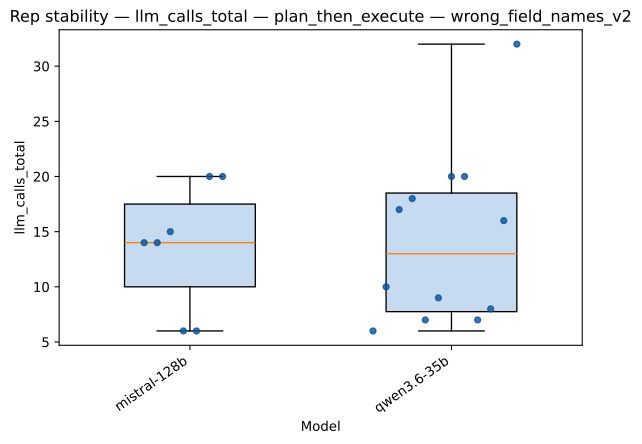

The data file committed next to this chart (first rows):
strategy, model, rep_index, value
plan_then_execute, mistral-128b, 0, 14.0
plan_then_execute, mistral-128b, 1, 14.0
plan_then_execute, mistral-128b, 2, 15.0
plan_then_execute, mistral-128b, 3, 6.0
plan_then_execute, mistral-128b, 4, 6.0
plan_then_execute, mistral-128b, 5, 20.0
plan_then_execute, mistral-128b, 6, 20.0
plan_then_execute, qwen3.6-35b, 0, 6.0
plan_then_execute, qwen3.6-35b, 1, 10.0
plan_then_execute, qwen3.6-35b, 2, 17.0
plan_then_execute, qwen3.6-35b, 3, 18.0
plan_then_execute, qwen3.6-35b, 4, 7.0
plan_then_execute, qwen3.6-35b, 5, 9.0
plan_then_execute, qwen3.6-35b, 6, 20.0
plan_then_execute, qwen3.6-35b, 7, 20.0
plan_then_execute, qwen3.6-35b, 8, 7.0
plan_then_execute, qwen3.6-35b, 9, 8.0
plan_then_execute, qwen3.6-35b, 10, 16.0
plan_then_execute, qwen3.6-35b, 11, 32.0
